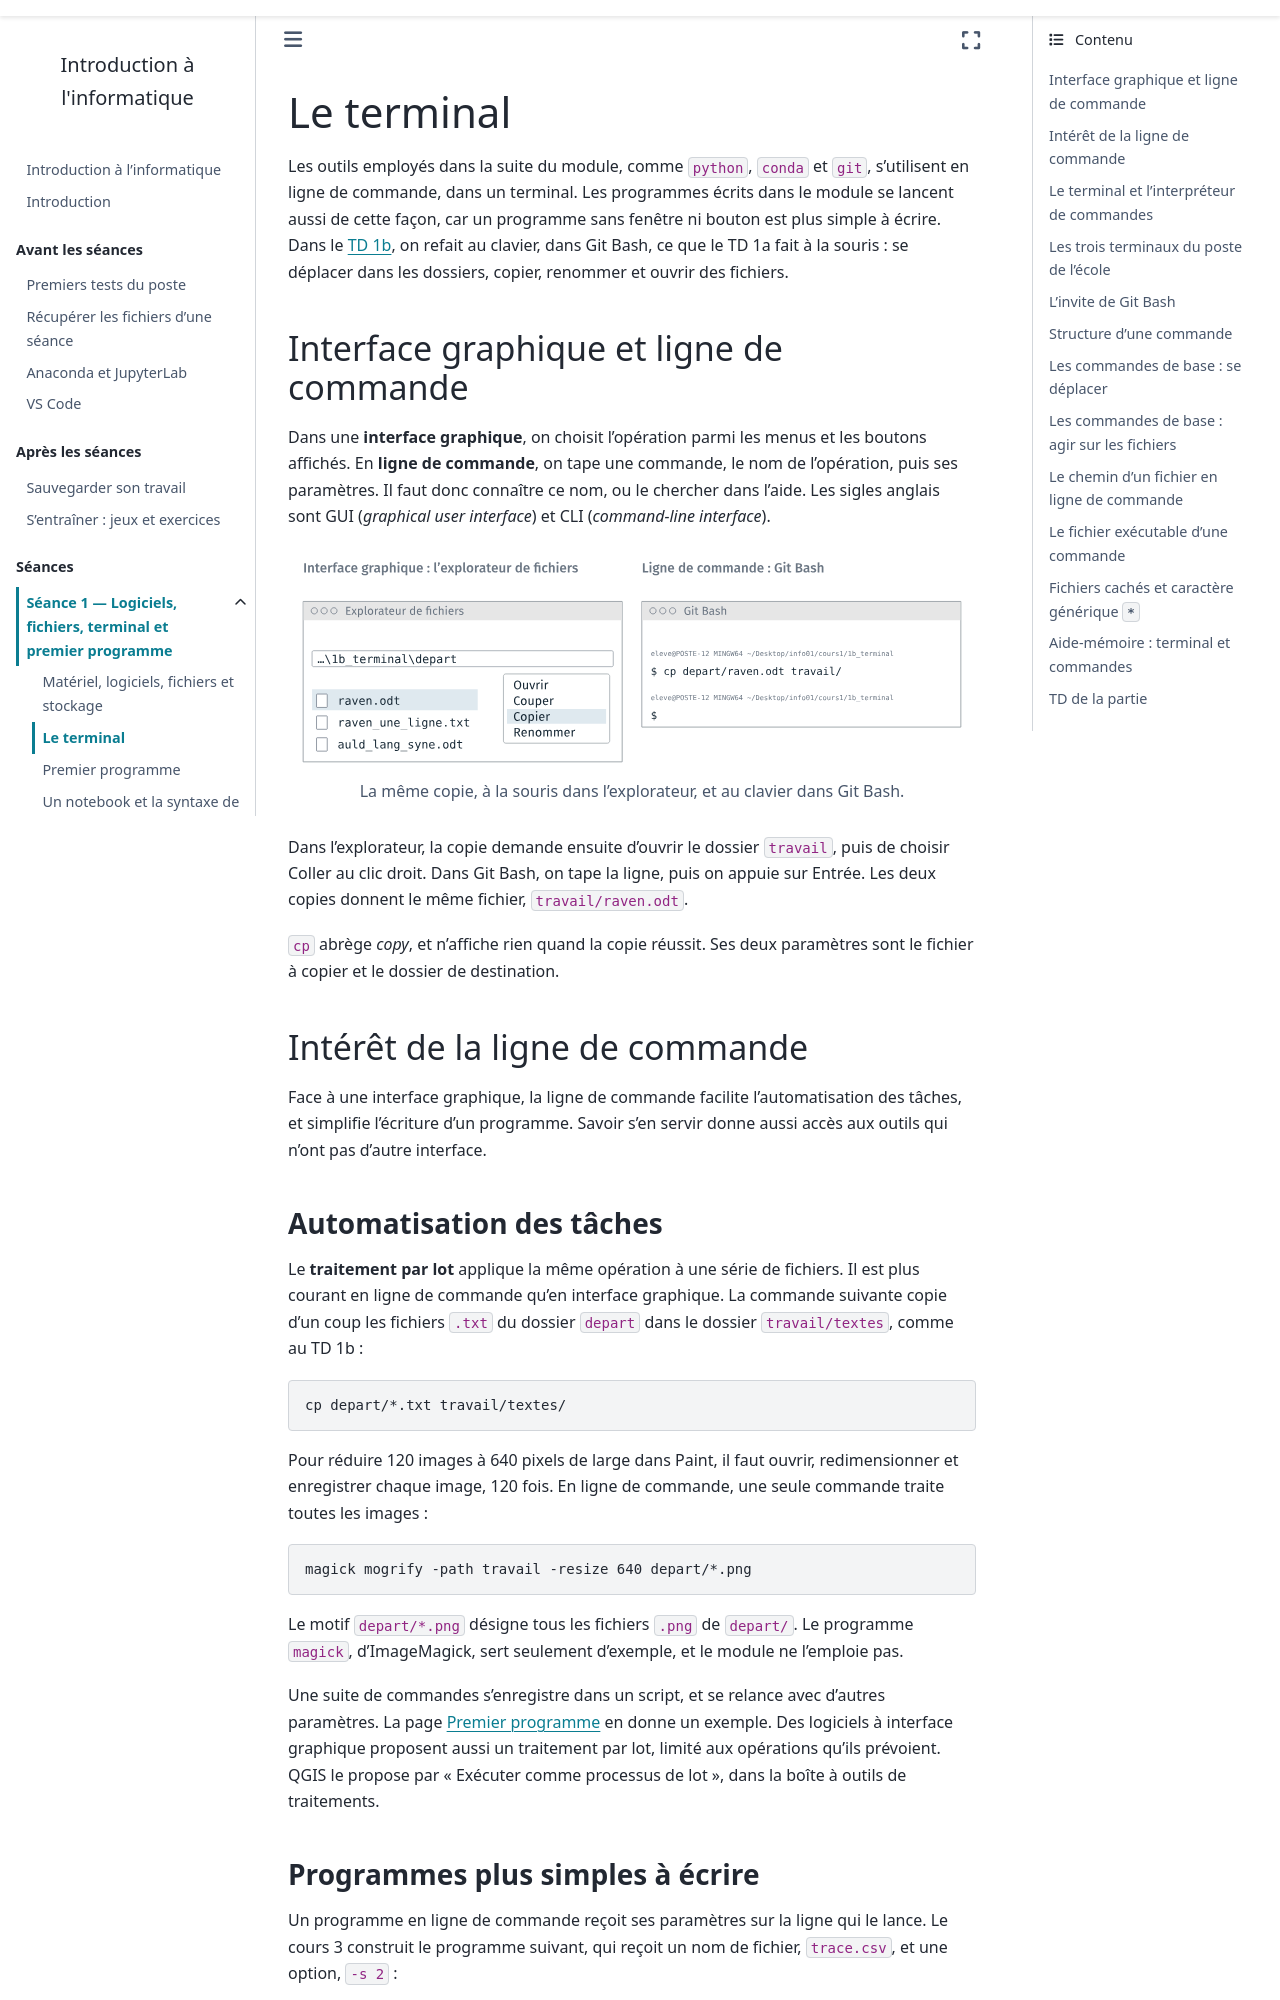

repository: geodata-ing1-info-01/cours-info-01 · page: cours1_v2/notebook/02_terminal.html · generator: sphinx

---
title: Le terminal
subtitle: Se déplacer dans les dossiers et agir sur les fichiers en tapant des commandes
---

Les outils employés dans la suite du module, comme `python`, `conda` et
`git`, s'utilisent en ligne de commande, dans un terminal. Les programmes
écrits dans le module se lancent aussi de cette façon, car un programme sans
fenêtre ni bouton est plus simple à écrire. Dans le
[TD 1b](td/1b_terminal/guide.md), on refait au clavier, dans Git Bash, ce que
le TD 1a fait à la souris : se déplacer dans les dossiers, copier, renommer
et ouvrir des fichiers.

## Interface graphique et ligne de commande

Dans une **interface graphique**, on choisit l'opération parmi les menus et
les boutons affichés. En **ligne de commande**, on tape une commande, le nom
de l'opération, puis ses paramètres. Il faut donc connaître ce nom, ou le
chercher dans l'aide. Les sigles anglais sont GUI (*graphical user
interface*) et CLI (*command-line interface*).

```{figure} figures/2_gui_cli.svg
:alt: Deux panneaux. À gauche, l'explorateur de fichiers : raven.odt sélectionné dans depart, et le menu du clic droit ouvert sur Copier. À droite, Git Bash : la commande cp depart/raven.odt travail/.

La même copie, à la souris dans l'explorateur, et au clavier dans Git Bash.
```

Dans l'explorateur, la copie demande ensuite d'ouvrir le dossier `travail`,
puis de choisir Coller au clic droit. Dans Git Bash, on tape la ligne, puis
on appuie sur Entrée. Les deux copies donnent le même fichier,
`travail/raven.odt`.

`cp` abrège *copy*, et n'affiche rien quand la copie réussit. Ses deux
paramètres sont le fichier à copier et le dossier de destination.

## Intérêt de la ligne de commande

Face à une interface graphique, la ligne de commande facilite
l'automatisation des tâches, et simplifie l'écriture d'un programme. Savoir
s'en servir donne aussi accès aux outils qui n'ont pas d'autre interface.
